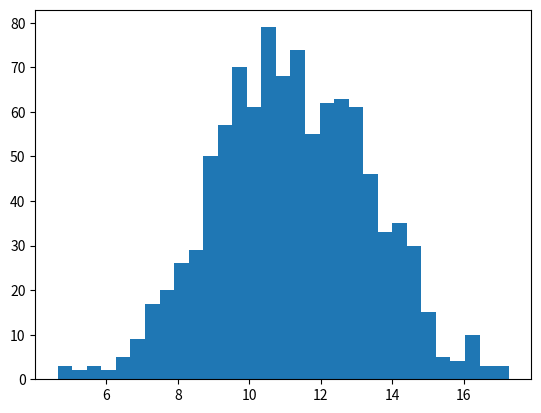

Write Python code to recreate this figure. (Note: this script raises an exception after producing the figure.)
# -*- coding: utf-8 -*-
from numpy import sqrt, log
import numpy as np
import matplotlib.pyplot as plt
from scipy.stats import norm

T = 1.
sig = 0.2
r = 0.05
S0 = 100.
K = 110

def estimMultiniveaux(eps,P):
    """
    Fonction qui renvoie un echantillon de P tirages iid de
    l'estimateur multi-niveaux ayant une precision cible
    d'ordre eps
    """    
    h_0 = T #pas initial
    L = int(-log(eps/T)/log(2.)) #nombre de niveaux
    M_0 = int(-log(eps)/(eps*eps)) #nombre de tirages indep au niveau 0
    
    g = np.random.randn(M_0,P)
    
    Se_gr = S0*(1. + r*h_0 + sig*sqrt(h_0)*g)
    
    estim_multi = np.mean((K-Se_gr)*(K>Se_gr), axis=0)
    print(estim_multi.shape)
    for l in range(1,L+1):
        M_l = int(M_0/2.**l)
    
        ##########################################
        # Parametres du schema d'Euler de pas fin
        ##########################################
        h_fin = h_0/2.**l
        sig_fin = sig*sqrt(h_fin)
        
        Se_fin = S0*np.ones((M_l,P)) #schema d'Euler de pas fin
        Se_gr = S0*np.ones((M_l,P)) #schema d'Euler de pas grossier
        
        for k in range(2**(l-1)):
            g1 = np.random.randn(M_l, P)
            g2 = np.random.randn(M_l, P)
            ###########################################################
            # Evolution des deux schemas avec pas fin et pas grossier
            ###########################################################
            Se_fin = Se_fin * (1. + r*h_fin + sig_fin*g1)
            Se_fin = Se_fin * (1. + r*h_fin + sig_fin*g2)
            
            Se_gr = Se_gr * (1. + r*2*h_fin + sig_fin*(g1+g2))
            
        payoff_fin = (K-Se_fin)*(K > Se_fin)
        payoff_gr = (K-Se_gr)*(K > Se_gr)
        
        estim_multi = estim_multi + np.sum(payoff_fin - payoff_gr, axis=0)/M_l
        
    return estim_multi

eps = 0.2 #precision cible
P = 1000 #nombre de tirages de l'estimateur

###################################################
# Formule explicite pour l'esperance E[(K-S_T)^+]
###################################################
d = (np.log(S0/K) + r*T) / (sig*np.sqrt(T)) + sig*np.sqrt(T)/2.
d2 = d - sig*np.sqrt(T)
esperance = K*norm.cdf(-d2) - S0*np.exp(r*T)*norm.cdf(-d)

plt.clf()

for i in range(3):
    estim_multi = estimMultiniveaux(eps,P)
    
    plt.hist(estim_multi, normed="True", bins=int(sqrt(P)), label='eps = %1.2f' %(eps))
    
    #########################################################
    ## Estimation empirique de l'erreur quadratique
    erreur_quadratique = np.sum( (estim_multi - esperance)**2) / P
    #########################################################
    print("erreur quadratique (eps=%1.2f) : %1.2f" %(eps, np.sqrt(erreur_quadratique)))
    
    eps = eps/2

plt.axvline(esperance, linewidth=2.0, color='k',label="esperance")
plt.legend(loc="best")